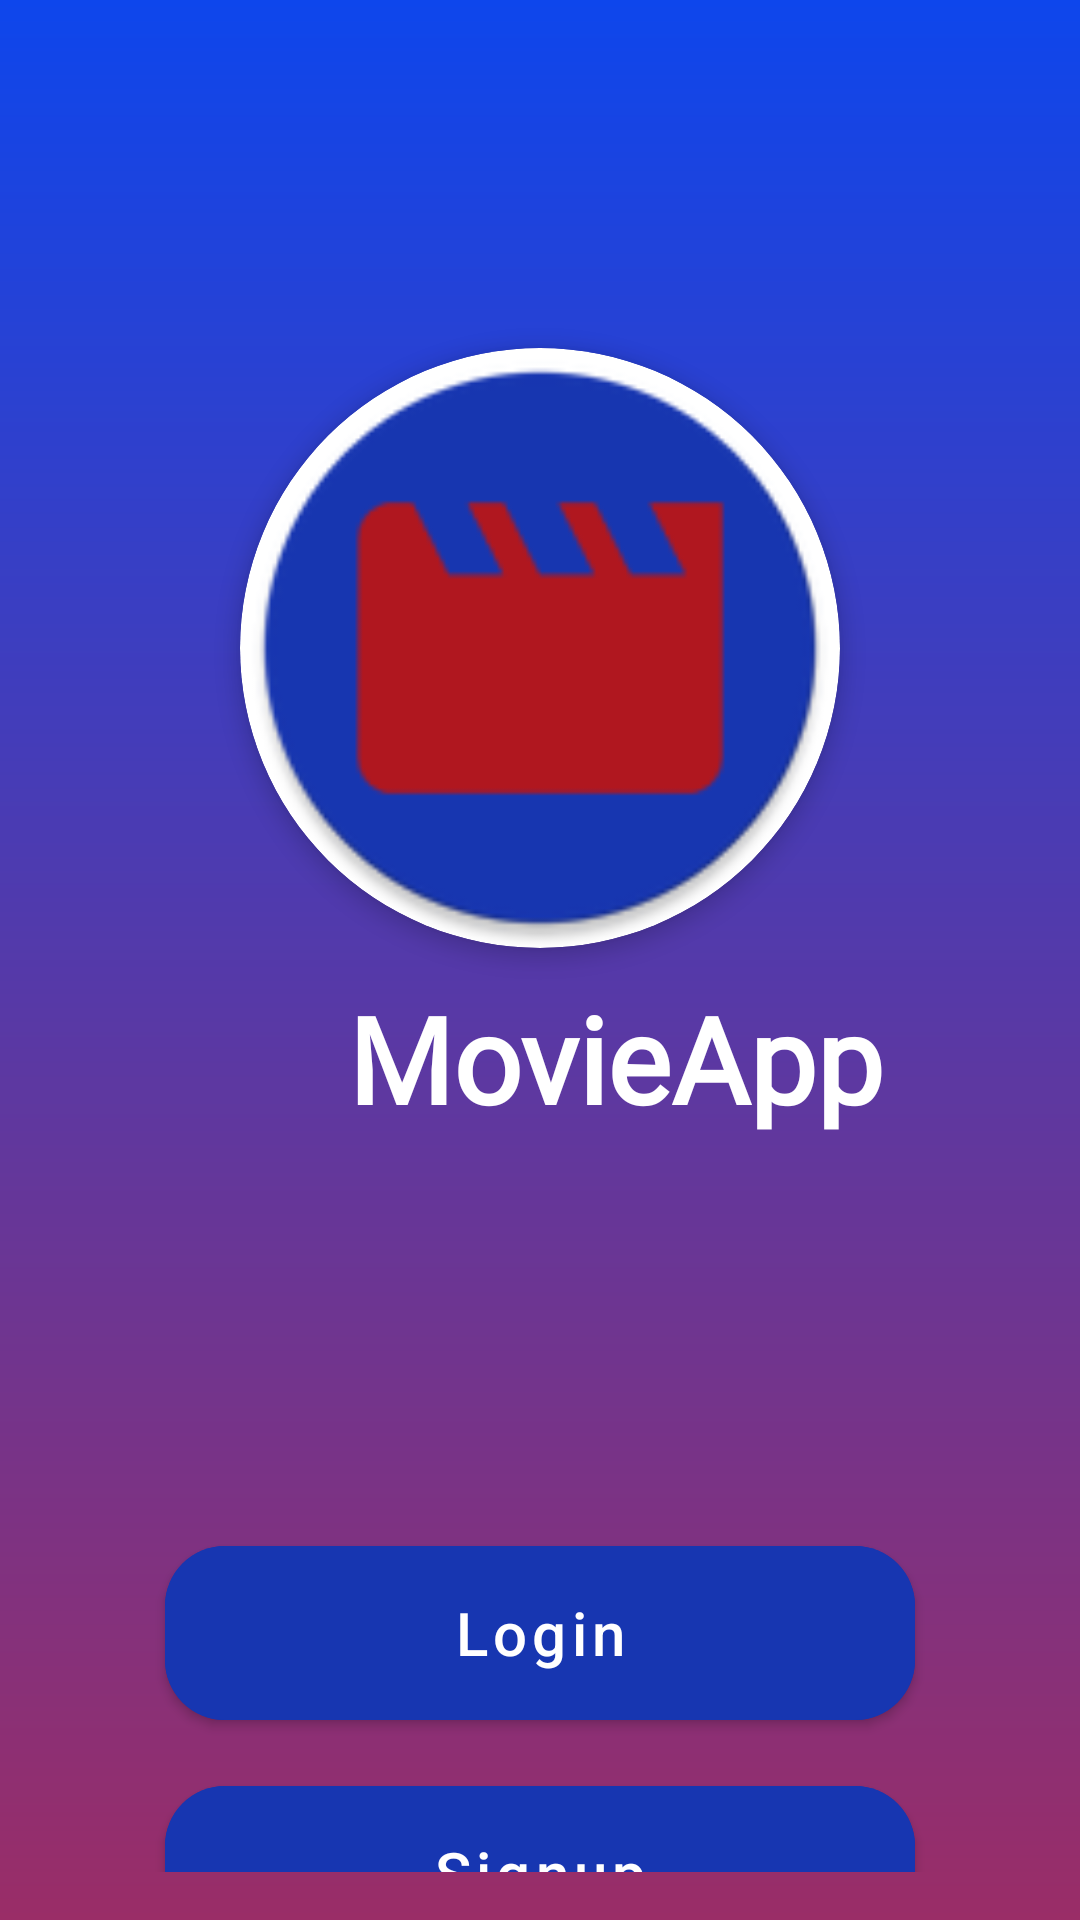

This screen was rendered from an Android layout file. Write that file and the resources it references.
<!-- AndroidManifest.xml: application theme Theme.MovieApp -->
<!-- res/layout/fragment_welcome.xml -->
<?xml version="1.0" encoding="utf-8"?>
<LinearLayout xmlns:android="http://schemas.android.com/apk/res/android"
    xmlns:app="http://schemas.android.com/apk/res-auto"
    xmlns:tools="http://schemas.android.com/tools"
    android:layout_width="match_parent"
    android:layout_height="match_parent"
    android:background="@drawable/app_background"
    android:orientation="vertical"
    android:padding="16dp"
    tools:context=".fragments.welcome.WelcomeFragment">

    <androidx.cardview.widget.CardView
        android:id="@+id/card_view"
        android:layout_width="200dp"
        android:layout_height="200dp"
        android:layout_marginTop="100dp"
        android:layout_gravity="center"
        app:cardCornerRadius="100dp"
        app:cardElevation="4dp"
        app:layout_constraintBottom_toTopOf="@+id/text_view"
        app:layout_constraintEnd_toEndOf="parent"
        app:layout_constraintStart_toStartOf="parent"
        app:layout_constraintTop_toTopOf="parent">

        <androidx.appcompat.widget.AppCompatImageView
            android:layout_width="200dp"
            android:layout_height="200dp"
            android:src="@mipmap/ic_launcher_round"
            app:layout_constraintEnd_toEndOf="parent"
            app:layout_constraintStart_toStartOf="parent"
            app:layout_constraintTop_toBottomOf="@id/textView1" />

    </androidx.cardview.widget.CardView>

    <TextView
        android:id="@+id/textView1"
        android:layout_width="wrap_content"
        android:layout_height="wrap_content"
        android:layout_marginStart="100dp"
        android:layout_marginTop="10dp"
        android:layout_marginBottom="30dp"
        android:fontFamily="@font/ms_font_style"
        android:text="MovieApp"
        android:textColor="@color/white"
        android:textSize="40sp"
        android:textStyle="bold"
        app:layout_constraintTop_toBottomOf="@+id/card_view"
        app:layout_constraintStart_toStartOf="parent"
        app:layout_constraintEnd_toEndOf="parent"
        app:layout_constraintBottom_toBottomOf="parent"
        app:layout_constraintTop_toTopOf="parent" />

    <com.google.android.material.button.MaterialButton
        android:id="@+id/bn_login"
        android:layout_width="250dp"
        android:layout_height="70dp"
        android:layout_gravity="center"
        android:layout_marginStart="20dp"
        android:layout_marginTop="100dp"
        android:layout_marginEnd="20dp"
        android:text="Login"
        android:textSize="20dp"
        android:textColor="@color/white"
        android:backgroundTint="@color/ic_launcher_background"
        android:textAllCaps="false"
        app:cornerRadius="20dp"
        app:layout_constraintEnd_toStartOf="@+id/bn_signup"
        app:layout_constraintHorizontal_bias="0.513"
        app:layout_constraintStart_toStartOf="parent" />

    <com.google.android.material.button.MaterialButton
        android:id="@+id/bn_signup"
        android:layout_width="250dp"
        android:layout_height="70dp"
        android:layout_gravity="center"
        android:layout_margin="10dp"
        android:layout_marginStart="20dp"
        android:layout_marginTop="50dp"
        android:layout_marginEnd="20dp"
        android:text="Signup"
        android:textSize="20sp"
        android:textColor="@color/white"
        android:backgroundTint="@color/ic_launcher_background"
        android:textAllCaps="false"
        app:cornerRadius="20dp"
        app:layout_constraintEnd_toEndOf="parent"
        app:layout_constraintHorizontal_bias="0.513"
        app:layout_constraintStart_toEndOf="@id/bn_login" />

</LinearLayout>
<!-- resources referenced by this layout -->
<resources>
  <color name="ic_launcher_background">#1736B1</color>
  <color name="white">#FFFFFFFF</color>
  <!-- drawable app_background (drawable) -->
  <?xml version="1.0" encoding="utf-8"?>
  <shape xmlns:android="http://schemas.android.com/apk/res/android"
      android:shape="rectangle">
      <gradient
          android:startColor="#9A2D67"
          android:endColor="#0E46EC"
          android:angle="90" />
  </shape>
  <!-- mipmap ic_launcher_round: webp bitmap (mipmap-hdpi, 2516 bytes) -->
  <style name="Theme.MovieApp" parent="Theme.MaterialComponents.Light.DarkActionBar" />
</resources>
